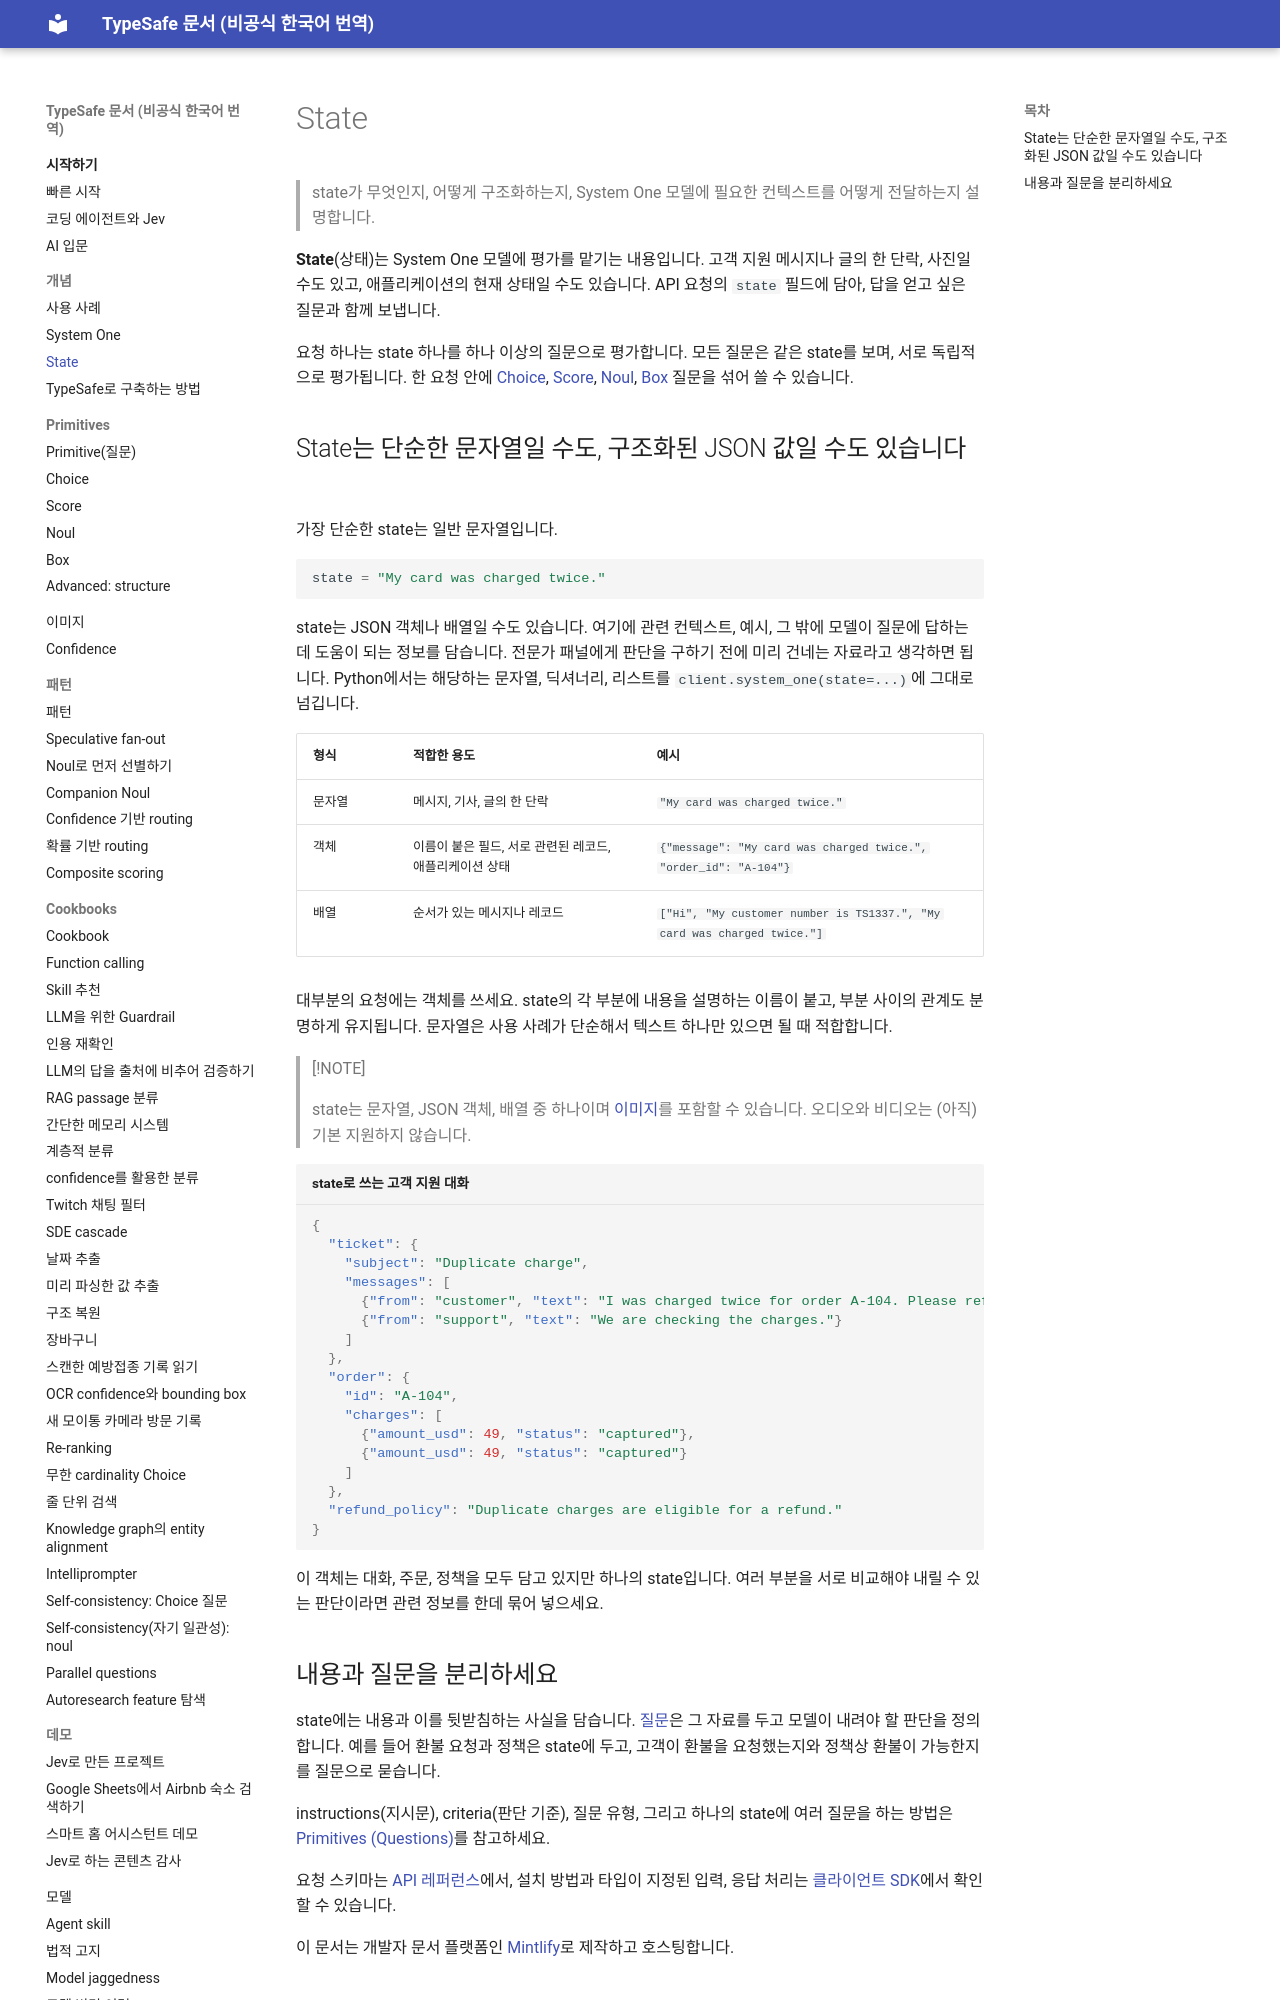

repository: ryankwondev/typesafe-docs-ko · page: concepts/state/index.html · generator: mkdocs

# State

> state가 무엇인지, 어떻게 구조화하는지, System One 모델에 필요한 컨텍스트를 어떻게 전달하는지 설명합니다.

**State**(상태)는 System One 모델에 평가를 맡기는 내용입니다. 고객 지원 메시지나 글의 한 단락, 사진일 수도 있고, 애플리케이션의 현재 상태일 수도 있습니다. API 요청의 `state` 필드에 담아, 답을 얻고 싶은 질문과 함께 보냅니다.

요청 하나는 state 하나를 하나 이상의 질문으로 평가합니다. 모든 질문은 같은 state를 보며, 서로 독립적으로 평가됩니다. 한 요청 안에 [Choice](../primitives/choice.md), [Score](../primitives/score.md), [Noul](../primitives/noul.md), [Box](../primitives/box.md) 질문을 섞어 쓸 수 있습니다.

## State는 단순한 문자열일 수도, 구조화된 JSON 값일 수도 있습니다

가장 단순한 state는 일반 문자열입니다.

```python
state = "My card was charged twice."
```

state는 JSON 객체나 배열일 수도 있습니다. 여기에 관련 컨텍스트, 예시, 그 밖에 모델이 질문에 답하는 데 도움이 되는 정보를 담습니다. 전문가 패널에게 판단을 구하기 전에 미리 건네는 자료라고 생각하면 됩니다. Python에서는 해당하는 문자열, 딕셔너리, 리스트를 `client.system_one(state=...)`에 그대로 넘깁니다.

| 형식 | 적합한 용도 | 예시 |
| - | - | - |
| 문자열 | 메시지, 기사, 글의 한 단락 | `"My card was charged twice."` |
| 객체 | 이름이 붙은 필드, 서로 관련된 레코드, 애플리케이션 상태 | `{"message": "My card was charged twice.", "order_id": "A-104"}` |
| 배열 | 순서가 있는 메시지나 레코드 | `["Hi", "My customer number is TS1337.", "My card was charged twice."]` |

대부분의 요청에는 객체를 쓰세요. state의 각 부분에 내용을 설명하는 이름이 붙고, 부분 사이의 관계도 분명하게 유지됩니다. 문자열은 사용 사례가 단순해서 텍스트 하나만 있으면 될 때 적합합니다.

> [!NOTE]
>
> state는 문자열, JSON 객체, 배열 중 하나이며 [이미지](../images.md)를 포함할 수 있습니다. 오디오와 비디오는 (아직) 기본 지원하지 않습니다.

```json title="state로 쓰는 고객 지원 대화"
{
  "ticket": {
    "subject": "Duplicate charge",
    "messages": [
      {"from": "customer", "text": "I was charged twice for order A-104. Please refund the duplicate."},
      {"from": "support", "text": "We are checking the charges."}
    ]
  },
  "order": {
    "id": "A-104",
    "charges": [
      {"amount_usd": 49, "status": "captured"},
      {"amount_usd": 49, "status": "captured"}
    ]
  },
  "refund_policy": "Duplicate charges are eligible for a refund."
}
```

이 객체는 대화, 주문, 정책을 모두 담고 있지만 하나의 state입니다. 여러 부분을 서로 비교해야 내릴 수 있는 판단이라면 관련 정보를 한데 묶어 넣으세요.
